Image classification data set "train_split" (ratanjyoti/bharatanatyam-mudra on GitHub). Class labels (50): Alapadmam, Anjali, Aralam, Ardhachandran, Ardhapathaka, Berunda, Bramaram, Chakra, Chandrakala, Chaturam, Garuda, Hamsapaksha, Hamsasyam, Kangulam, Kapith, Kapotham, Karkatta, Kartariswastika, Katakamukha 1, Katakamukha 2, Katakamukha 3, Katakavardhana, Katrimukha, Khatva, Kilaka, Kurma, Matsya, Mayura, Mrigasirsha, Mukulam, Mushti, Nagabandha, Padmakosha, Pasha, Pathaka, Pushpaputa, Sakata, Samputa, Sarpasirsha, Shanka, Shivalinga, Shukatundam, Sikharam, Simhamukham, Suchi, Swastikam, Tamarachudam, Tripathaka, Trishulam, Varaha.

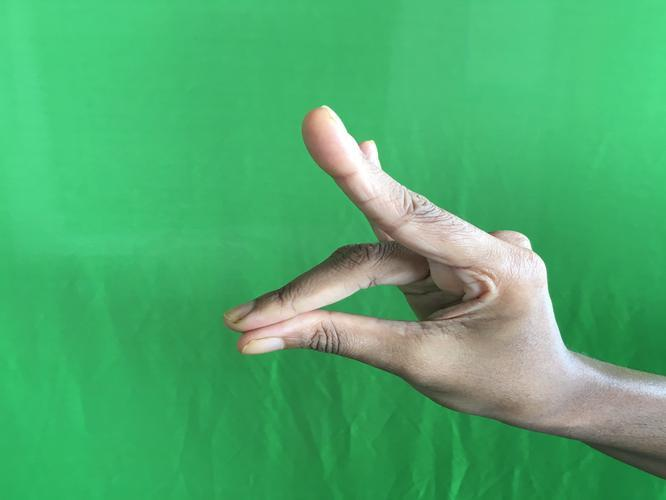
Label: Simhamukham

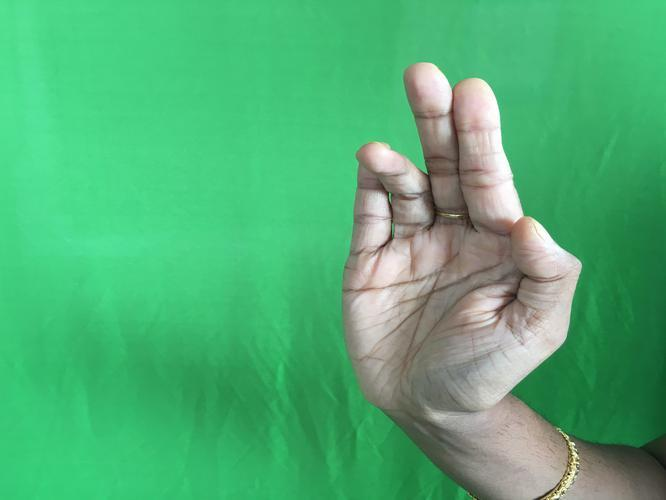
Label: Tripathaka

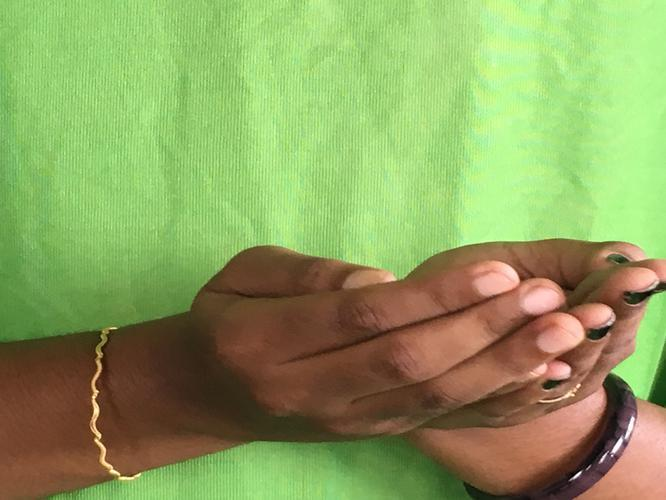
Label: Pushpaputa

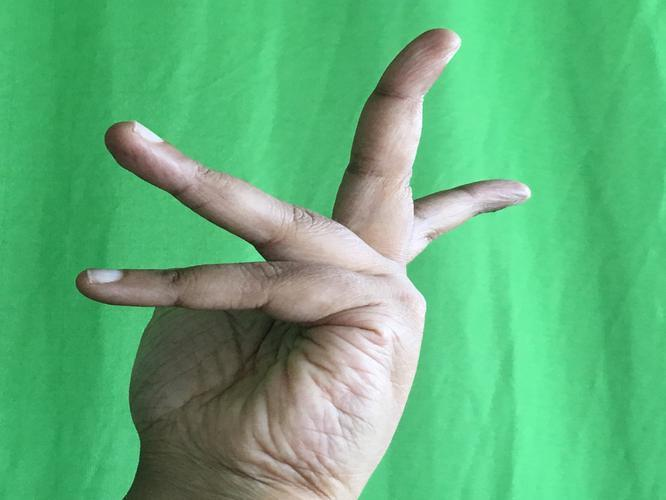
Label: Alapadmam

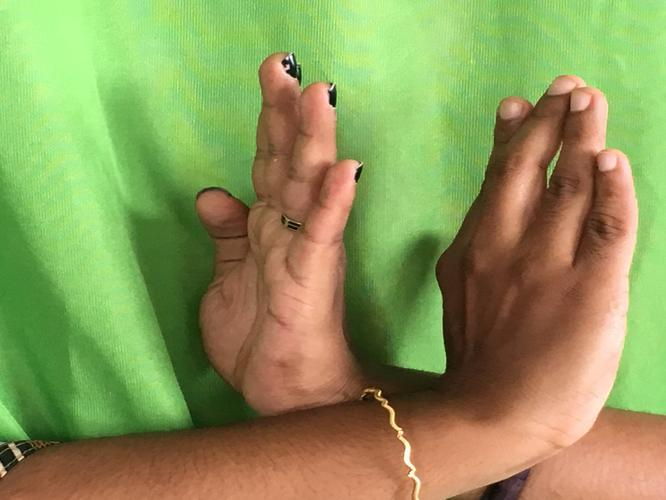
Label: Swastikam

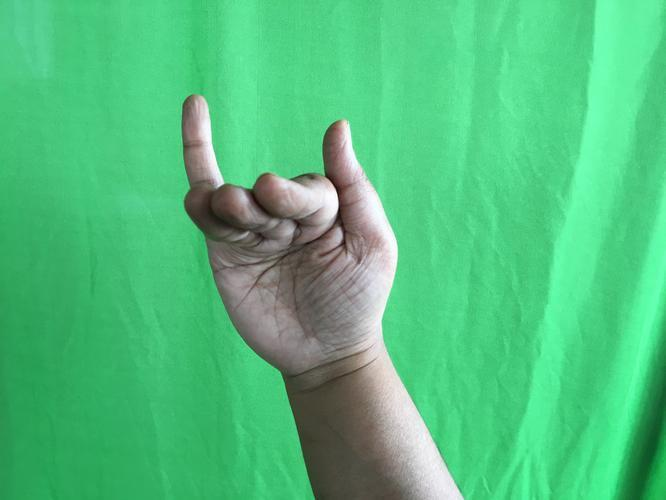
Label: Mrigasirsha
